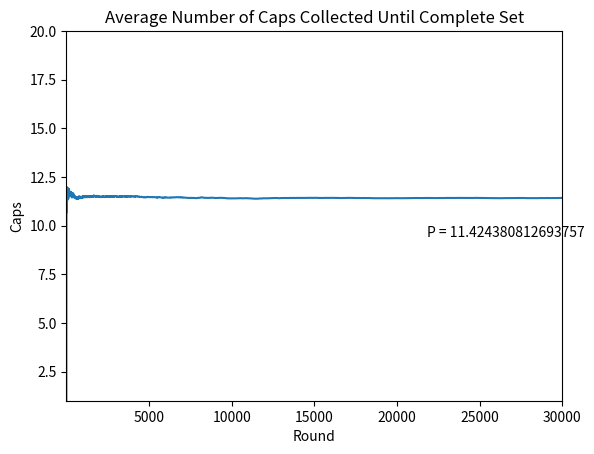

The script that saved this image:
import numpy as np
import matplotlib.pyplot as plt
import math

rounds = 30000
complete = False
collection = np.zeros(5)
capsCollected = 0
AvgCapsUntilComplete = np.zeros(rounds)
count = 0

for i in range(1,rounds):
    for j in range(5):
        collection[j] = 0
    while(True):
        count = 0
        cap = np.random.randint(0,5)
        capsCollected = capsCollected + 1
        collection[cap] = 1
        for k in range(5):
            count =  count + collection[k]
        if(count == 5):
            break
    AvgCapsUntilComplete[i] = capsCollected / i

plt.plot(AvgCapsUntilComplete)
plt.title("Average Number of Caps Collected Until Complete Set")
plt.xlabel("Round")
plt.ylabel("Caps")
plt.axis([1,rounds,1, 20])

plt.annotate("P = " +  str(AvgCapsUntilComplete[rounds -1]), xy = (rounds - 8200, AvgCapsUntilComplete[rounds - 1] -2 ))
plt.show()
